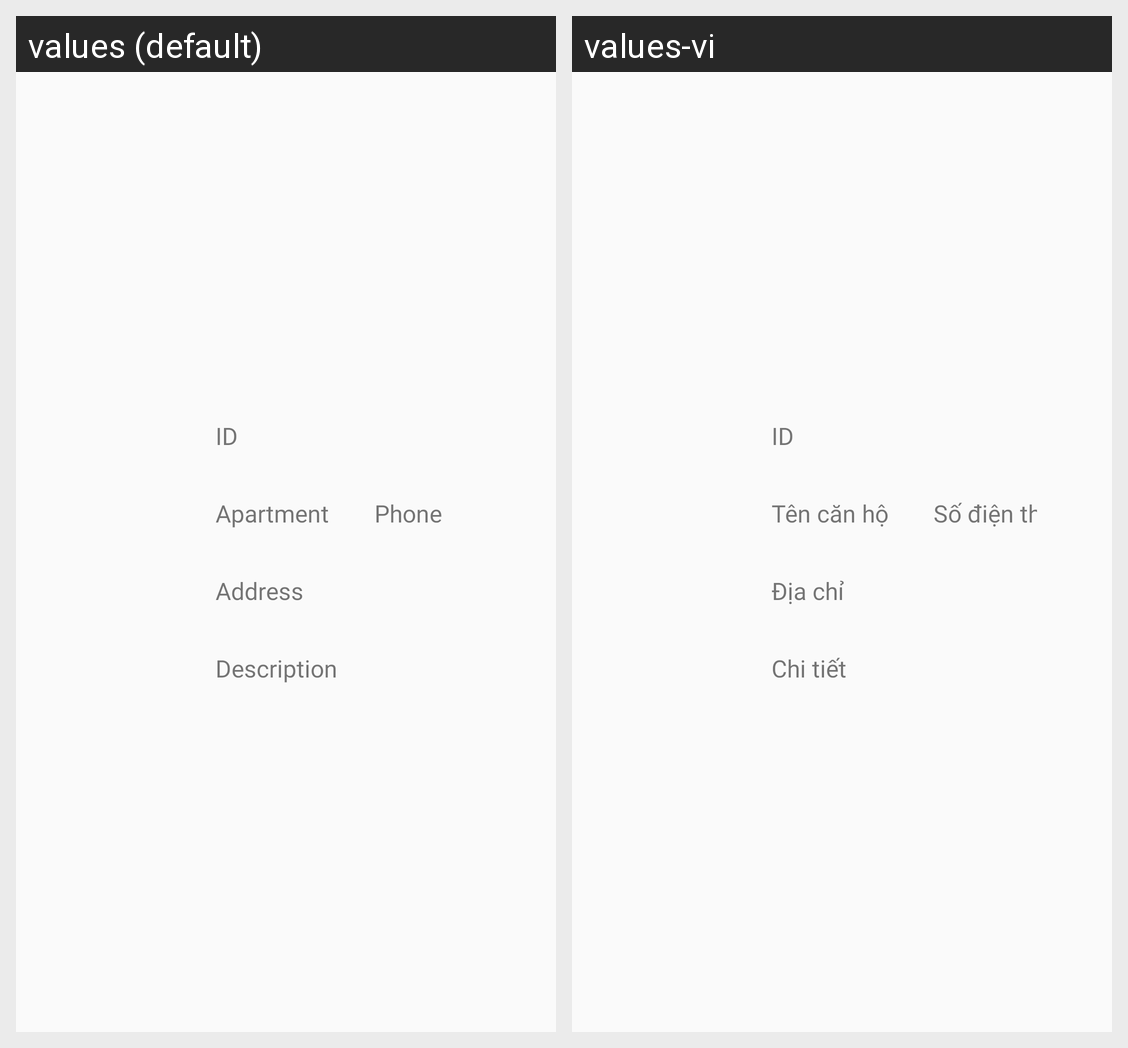

For this localized Android screen grid, give each drawn string resource with its value in every locale shown.
Android screen res/layout/dialog_user_information.xml rendered under 2 locales, left to right: values (default), values-vi. Device: Nexus 5 (rendered at 1080×1920; each locale shown at half size, 540×960, under a caption strip naming it); theme AppTheme.
Strings drawn on this screen, with the default value and each locale's value (text and hints the layout hard-codes, and strings that could not be matched under every locale, appear in the picture but are not listed):

label_id
  values: ID
  values-vi: ID

label_apartment
  values: Apartment
  values-vi: Tên căn hộ

label_phone
  values: Phone
  values-vi: Số điện thoại

label_address
  values: Address
  values-vi: Địa chỉ

label_description
  values: Description
  values-vi: Chi tiết
